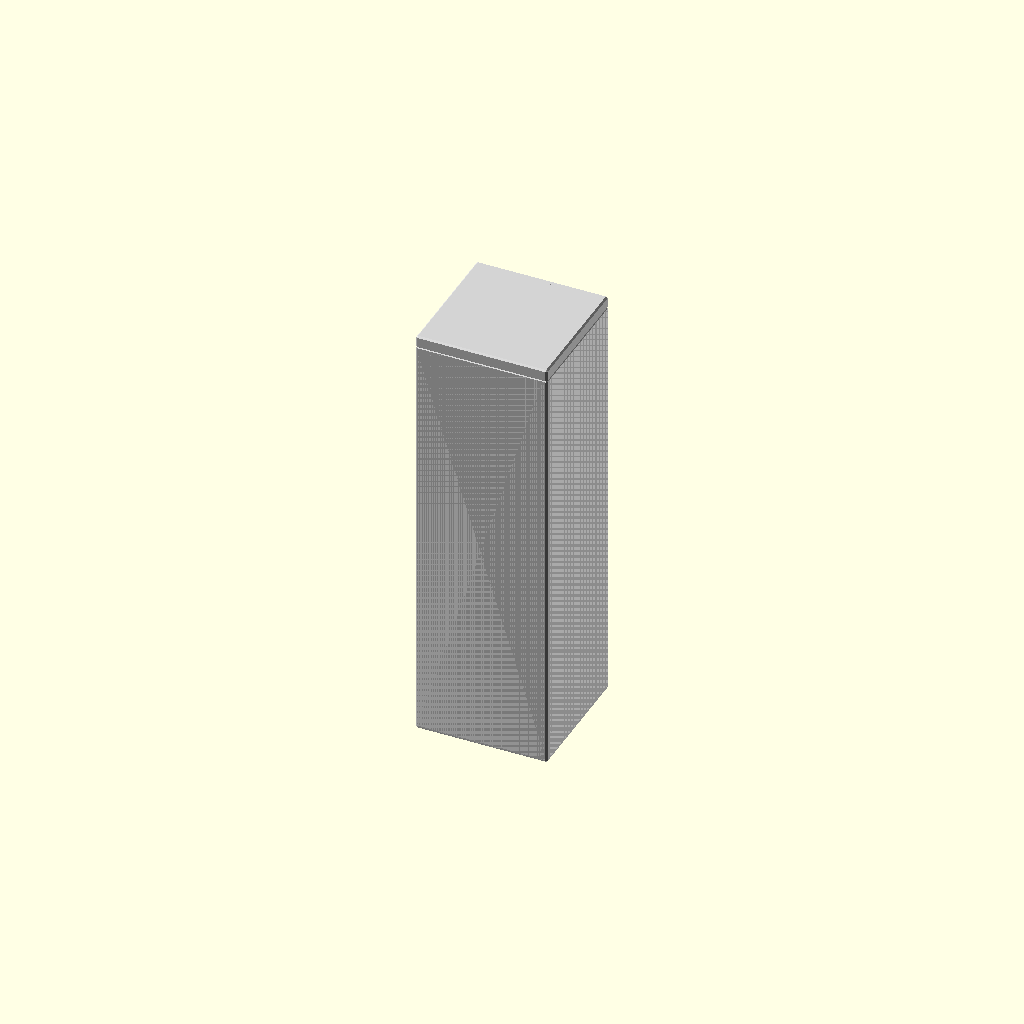
Cell 1 — every parameter at its default value.
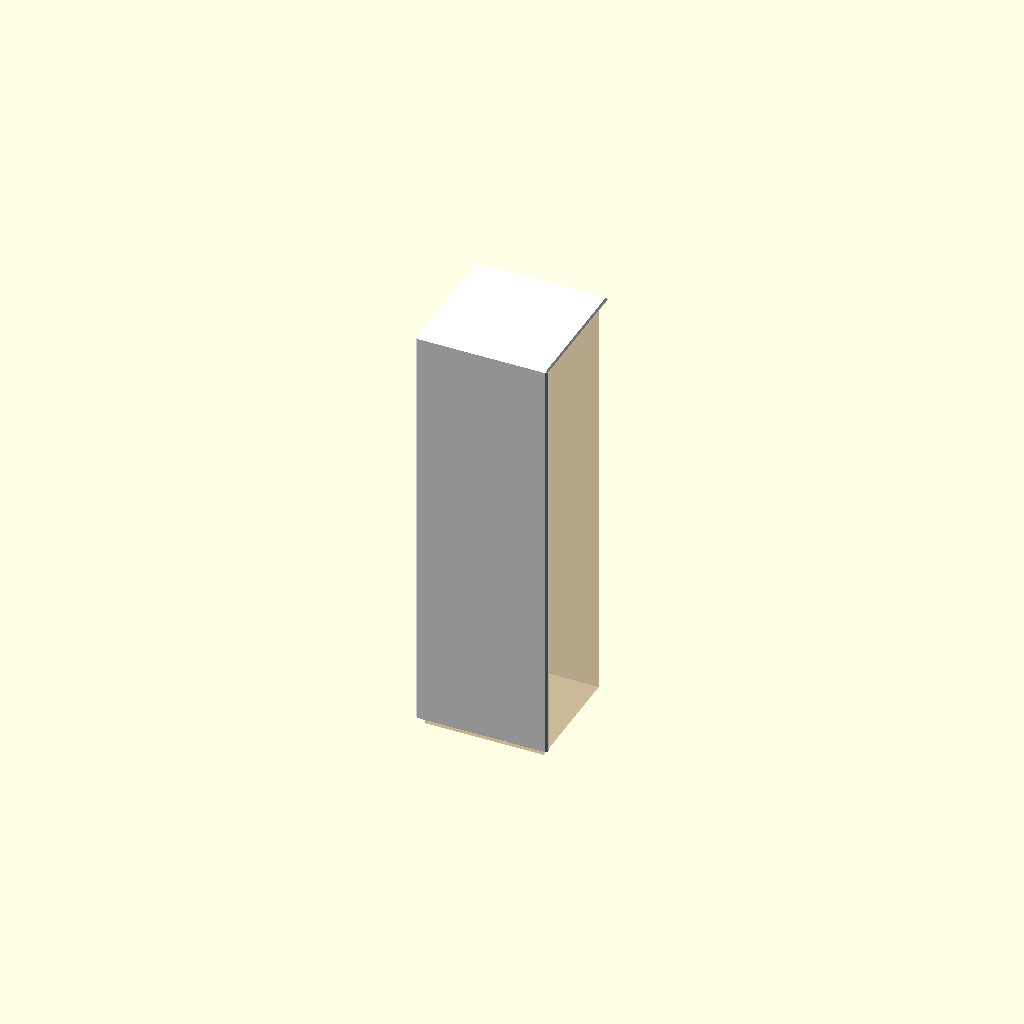
Cell 2: the same model with part = "stack".
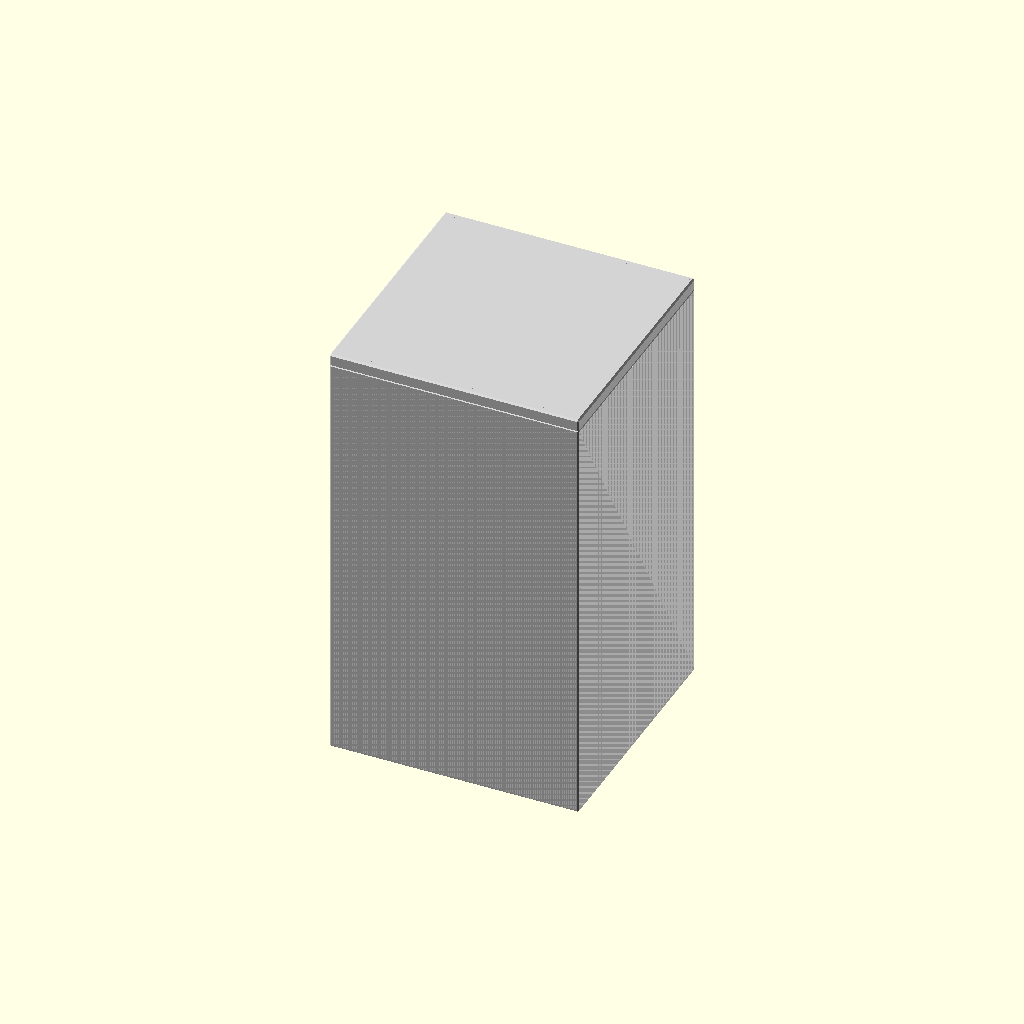
Cell 3: the same model with tower_w = 150.
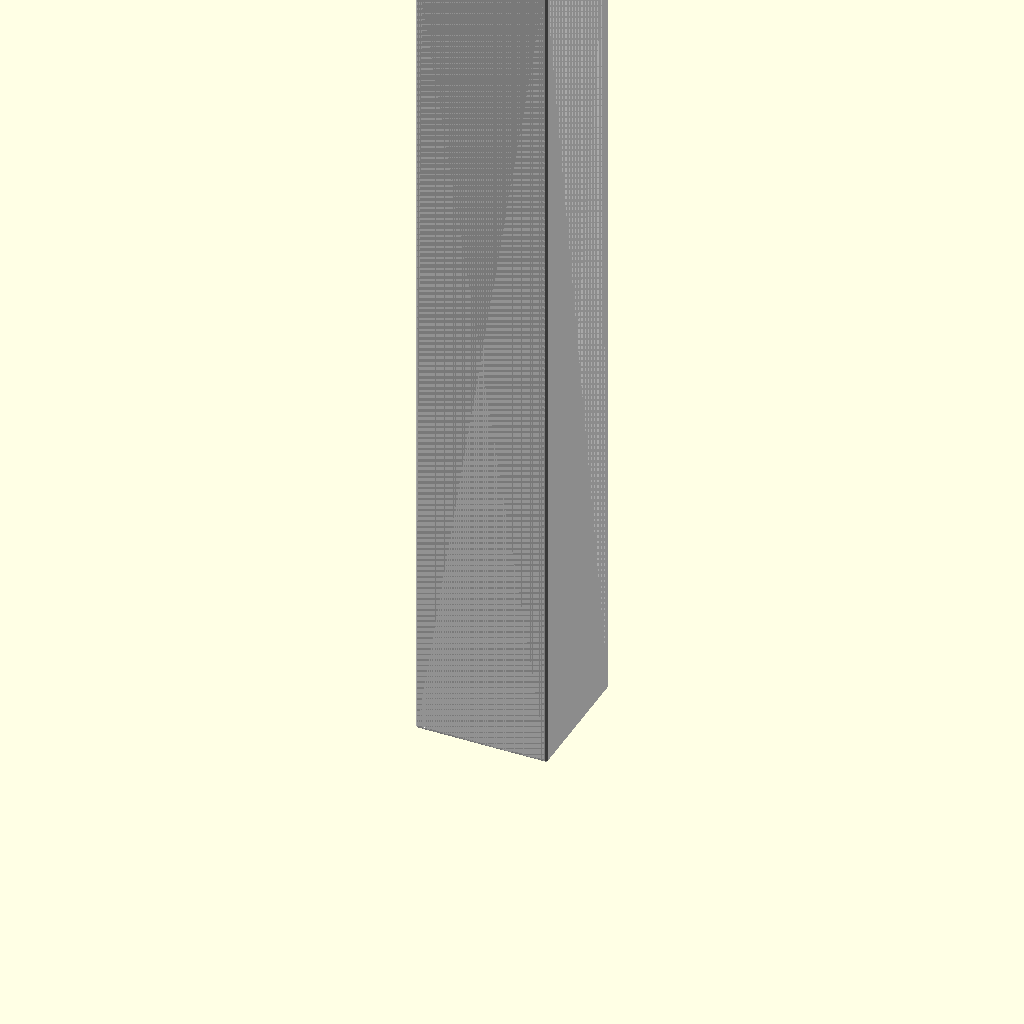
Cell 4: the same model with tower_h = 540.
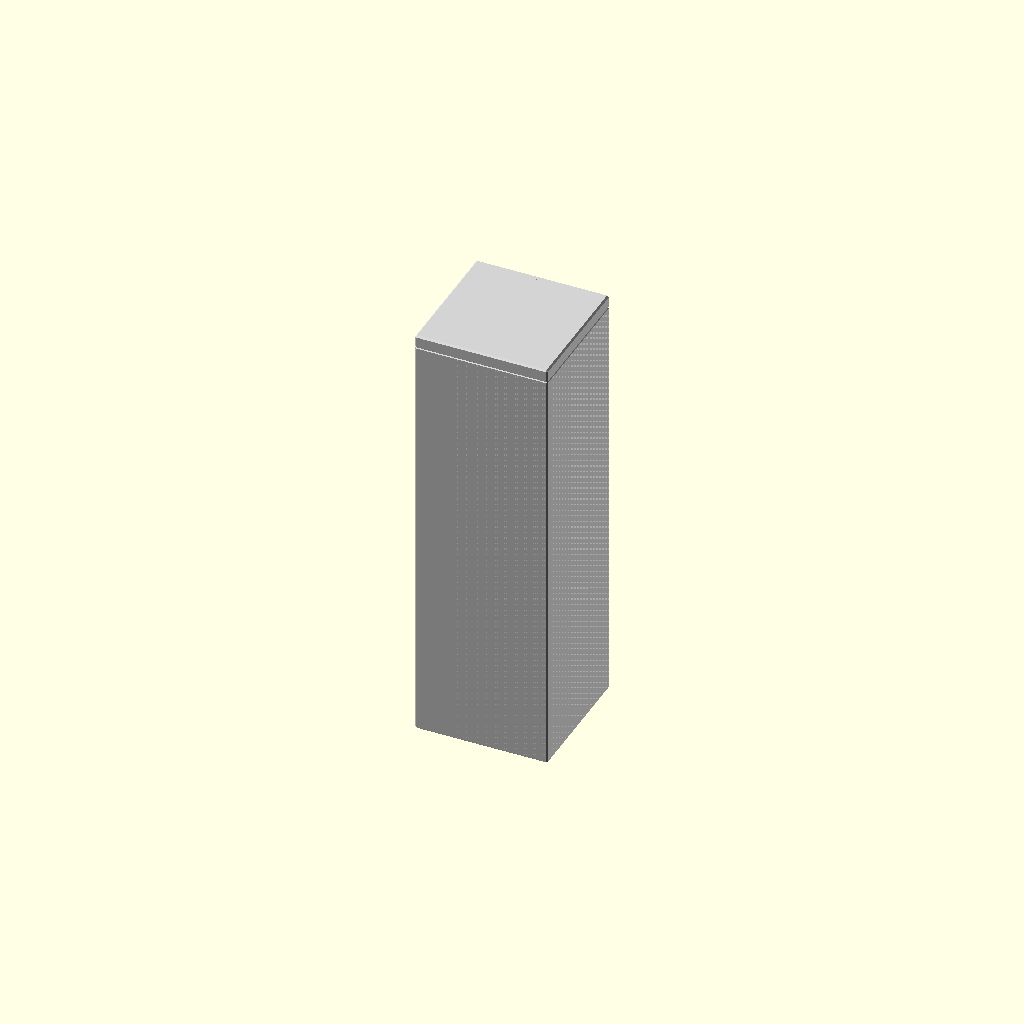
Cell 5 — tower_clear set to 1, the other parameters unchanged.
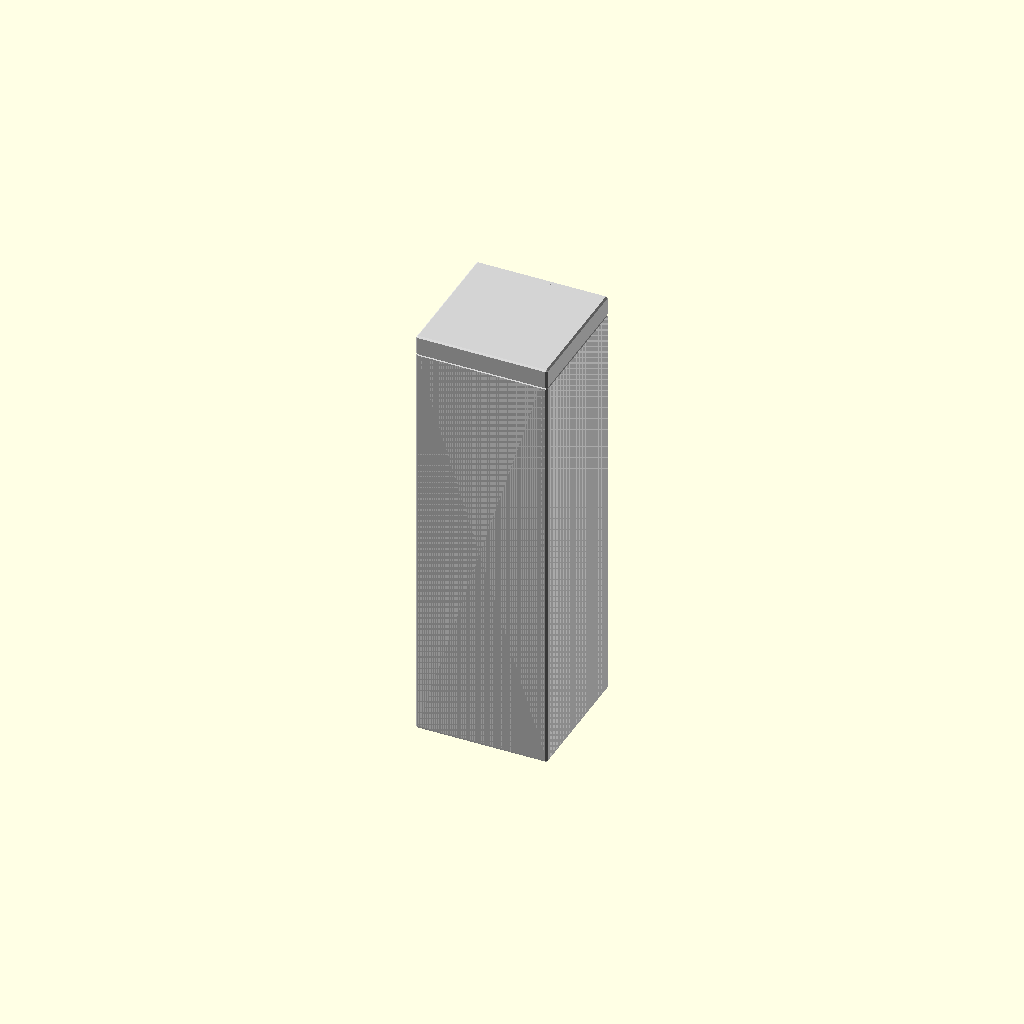
Cell 6: the same model with stacker_short = 10.
All cells are drawn from one camera (rotation 55°, 0°, 25°, orthographic, colour scheme Cornfield), so only the parameter changes between them.
The OpenSCAD source (game/jenga/box.scad):
// Jenga box in two three-sided halves. The stacker is the back and right walls
// plus an end cap, a little shorter than the tower. Cap up, it squares the
// tower in its back-right corner and slides off. Cap down, it holds the blocks,
// and the lid (front and left walls plus the other end cap) slides down onto
// it. A lip on the lid's back and right edges covers the rest of the tower.
//
// A store-bought draw latch holds them together.
//
// Storage orientation: x is right, y is toward the front, z is up. The tower
// stands on the stacker's cap at z = 0.
//
// Print the stacker on its right side and the lid face down. The stacker and lid are output at 45° to fit
// the bed diagonally.

/* [Output] */
part = "assembly"; // [assembly, stack, stacker, lid]
// Lid height above closed, in the assembly view.
lid_raise = 0;

/* [Tower] */
// Measure your own tower; sets vary.
tower_w = 75;
tower_h = 270;
// Per side.
tower_clear = 0.5;
// How much shorter the stacker's walls are than the tower.
stacker_short = 5;

/* [Walls] */
wall = 3.6;
cap_t = 2;
// The lid's wall edges ride in dovetail grooves in the stacker's walls.
tongue_t = 1.6;
groove_depth = 1.6;
// Undercut angle on the groove's inner side.
dovetail = 20;

/* [Edges] */
// Outer edges, and the inner edges at each half's open end.
chamfer = 1;
// V-groove along the outside seams between the halves.
reveal = 0.5;

/* [Fit] */
slide_clear = 0.2;
// Chamfer on the tongue tips and groove mouths.
lead_in = 0.6;

/* [Hidden] */
$fn = 48;

eps = 0.01;
c = slide_clear;
tb = tongue_t;
gd = groove_depth;
li = lead_in;
t_dv = tan(dovetail);

iw = tower_w + 2 * tower_clear;
ih = tower_h + tower_clear;
h = iw / 2;
o = h + wall;
z_s = tower_h - stacker_short;
// Underside of the lid's cap.
z_a = ih + c;
z_top = z_a + cap_t;

assert(tb + c + li < wall && gd + li < wall,
       "tongue_t, groove_depth or lead_in too big for wall");

module box(x, y, z) {
  translate([x[0], y[0], z[0]]) cube([x[1] - x[0], y[1] - y[0], z[1] - z[0]]);
}

// Seam profiles: u runs into the groove from the stacker wall's inner face, s
// across it, with the dovetail side negative.
// The tongue's dovetail side runs from the lid wall's corner at u = -c; the
// groove's is c from it.
function tongue_s(u) = -(u + c) * t_dv;
function groove_s(u) = tongue_s(u) - c / cos(dovetail);
groove_pts = [[-eps, groove_s(-eps)], [gd, groove_s(gd)], [gd, tb + c],
              [-eps, tb + c]];
// Buried in the lid wall behind u = -c.
tongue_pts = [[-c - 1, tongue_s(-c - 1)], [gd - c, tongue_s(gd - c)],
              [gd - c, tb], [-c - 1, tb]];

// Places seam coordinates at the front-right seam and its mirror at back-left.
module at_seams() {
  for (m = [0, 1]) mirror([m, m, 0]) translate([h, h, 0])
    children();
}

// Flared to a lead-in at the wall top.
module groove() {
  linear_extrude(z_s + 1) polygon(groove_pts);
  hull() {
    translate([0, 0, z_s - li]) linear_extrude(eps) polygon(groove_pts);
    translate([0, 0, z_s]) linear_extrude(1) offset(delta = li)
      polygon(groove_pts);
  }
}

// Narrowed to a lead-in at the bottom.
module tongue() {
  hull() {
    translate([0, 0, li]) linear_extrude(z_top - li) polygon(tongue_pts);
    linear_extrude(eps) offset(delta = -li / 2) polygon(tongue_pts);
  }
}

// The closed box's outside, chamfered on every edge.
module envelope() {
  hull() {
    box([-o + chamfer, o - chamfer], [-o + chamfer, o - chamfer], [-cap_t, z_top]);
    box([-o, o], [-o + chamfer, o - chamfer],
        [-cap_t + chamfer, z_top - chamfer]);
    box([-o + chamfer, o - chamfer], [-o, o],
        [-cap_t + chamfer, z_top - chamfer]);
  }
}

// Cuts a 45° chamfer of size r into the edges along a -> b, with pyramid ends
// so that cuts meeting at a corner join cleanly.
module edge_cut(a, b, r) {
  hull() for (p = [a, b]) translate(p)
    polyhedron([[r, 0, 0], [-r, 0, 0], [0, r, 0], [0, -r, 0], [0, 0, r],
                [0, 0, -r]],
               [[0, 2, 4], [2, 1, 4], [1, 3, 4], [3, 0, 4], [2, 0, 5], [1, 2, 5],
                [3, 1, 5], [0, 3, 5]]);
}

// On the front and right faces, and mirrored to the left and back.
module reveals() {
  for (m = [0, 1]) mirror([m, m, 0]) {
    edge_cut([h - c / 2, o, 0], [h - c / 2, o, z_s], reveal);
    edge_cut([h - c / 2, o, z_s], [o, o, z_s], reveal);
    edge_cut([-o, o, 0], [h - c / 2, o, 0], reveal);
    edge_cut([o, -o, z_s], [o, o, z_s], reveal);
  }
}

module stacker() {
  intersection() {
    envelope();
    difference() {
      union() {
        box([-o, o], [-o, o], [-cap_t, 0]);
        box([-o, o], [-o, -h], [-cap_t, z_s]);
        box([h, o], [-o, o], [-cap_t, z_s]);
      }
      // Grooves for the lid's front and left wall edges.
      at_seams() groove();
      reveals();
      // Inner top edges of the right wall, and mirrored, the back wall.
      for (m = [0, 1]) mirror([m, m, 0])
        edge_cut([h, -h, z_s], [h, h, z_s], chamfer);
    }
  }
}

module lid() {
  intersection() {
    envelope();
    difference() {
      union() {
        box([-o, o], [-o, o], [z_a, z_top]);
        // Lip over the stacker's back and right walls.
        box([-o, o], [-o, -h + c], [z_s, z_top]);
        box([h - c, o], [-o, o], [z_s, z_top]);
        // Front and left walls.
        box([-o, h - c], [h, o], [0, z_top]);
        box([-o, -h], [-h + c, o], [0, z_top]);
        at_seams() tongue();
      }
      reveals();
      // Inner bottom edges of the front wall and its tongue, and mirrored, the
      // left wall.
      for (m = [0, 1]) mirror([m, m, 0])
        edge_cut([-h, h, 0], [h + gd - c, h, 0], chamfer);
    }
  }
}

module tower() {
  box([-tower_w / 2, tower_w / 2], [-tower_w / 2, tower_w / 2], [0, tower_h]);
}

if (part == "stacker") {
  rotate([0, 0, 45]) translate([0, 0, o]) rotate([0, 90, 0]) stacker();
} else if (part == "lid") {
  rotate([0, 0, 45]) translate([0, 0, o]) rotate([-90, 0, 0]) lid();
} else if (part == "stack") {
  // Cap up, resting on the tower.
  color("white") translate([0, 0, tower_h]) rotate([0, 180, 0]) stacker();
  color("burlywood", 0.4) tower();
} else {
  color("white") stacker();
  translate([0, 0, lid_raise]) color("lightgray") lid();
  color("burlywood", 0.4) tower();
}
Parameter table extracted from the source (name, type, default, range or options):
part: string, default "assembly", options "assembly", "stack", "stacker", "lid"
lid_raise: number, default 0
tower_w: number, default 75
tower_h: number, default 270
tower_clear: number, default 0.5
stacker_short: number, default 5
wall: number, default 3.6
cap_t: number, default 2
tongue_t: number, default 1.6
groove_depth: number, default 1.6
dovetail: number, default 20
chamfer: number, default 1
reveal: number, default 0.5
slide_clear: number, default 0.2
lead_in: number, default 0.6
